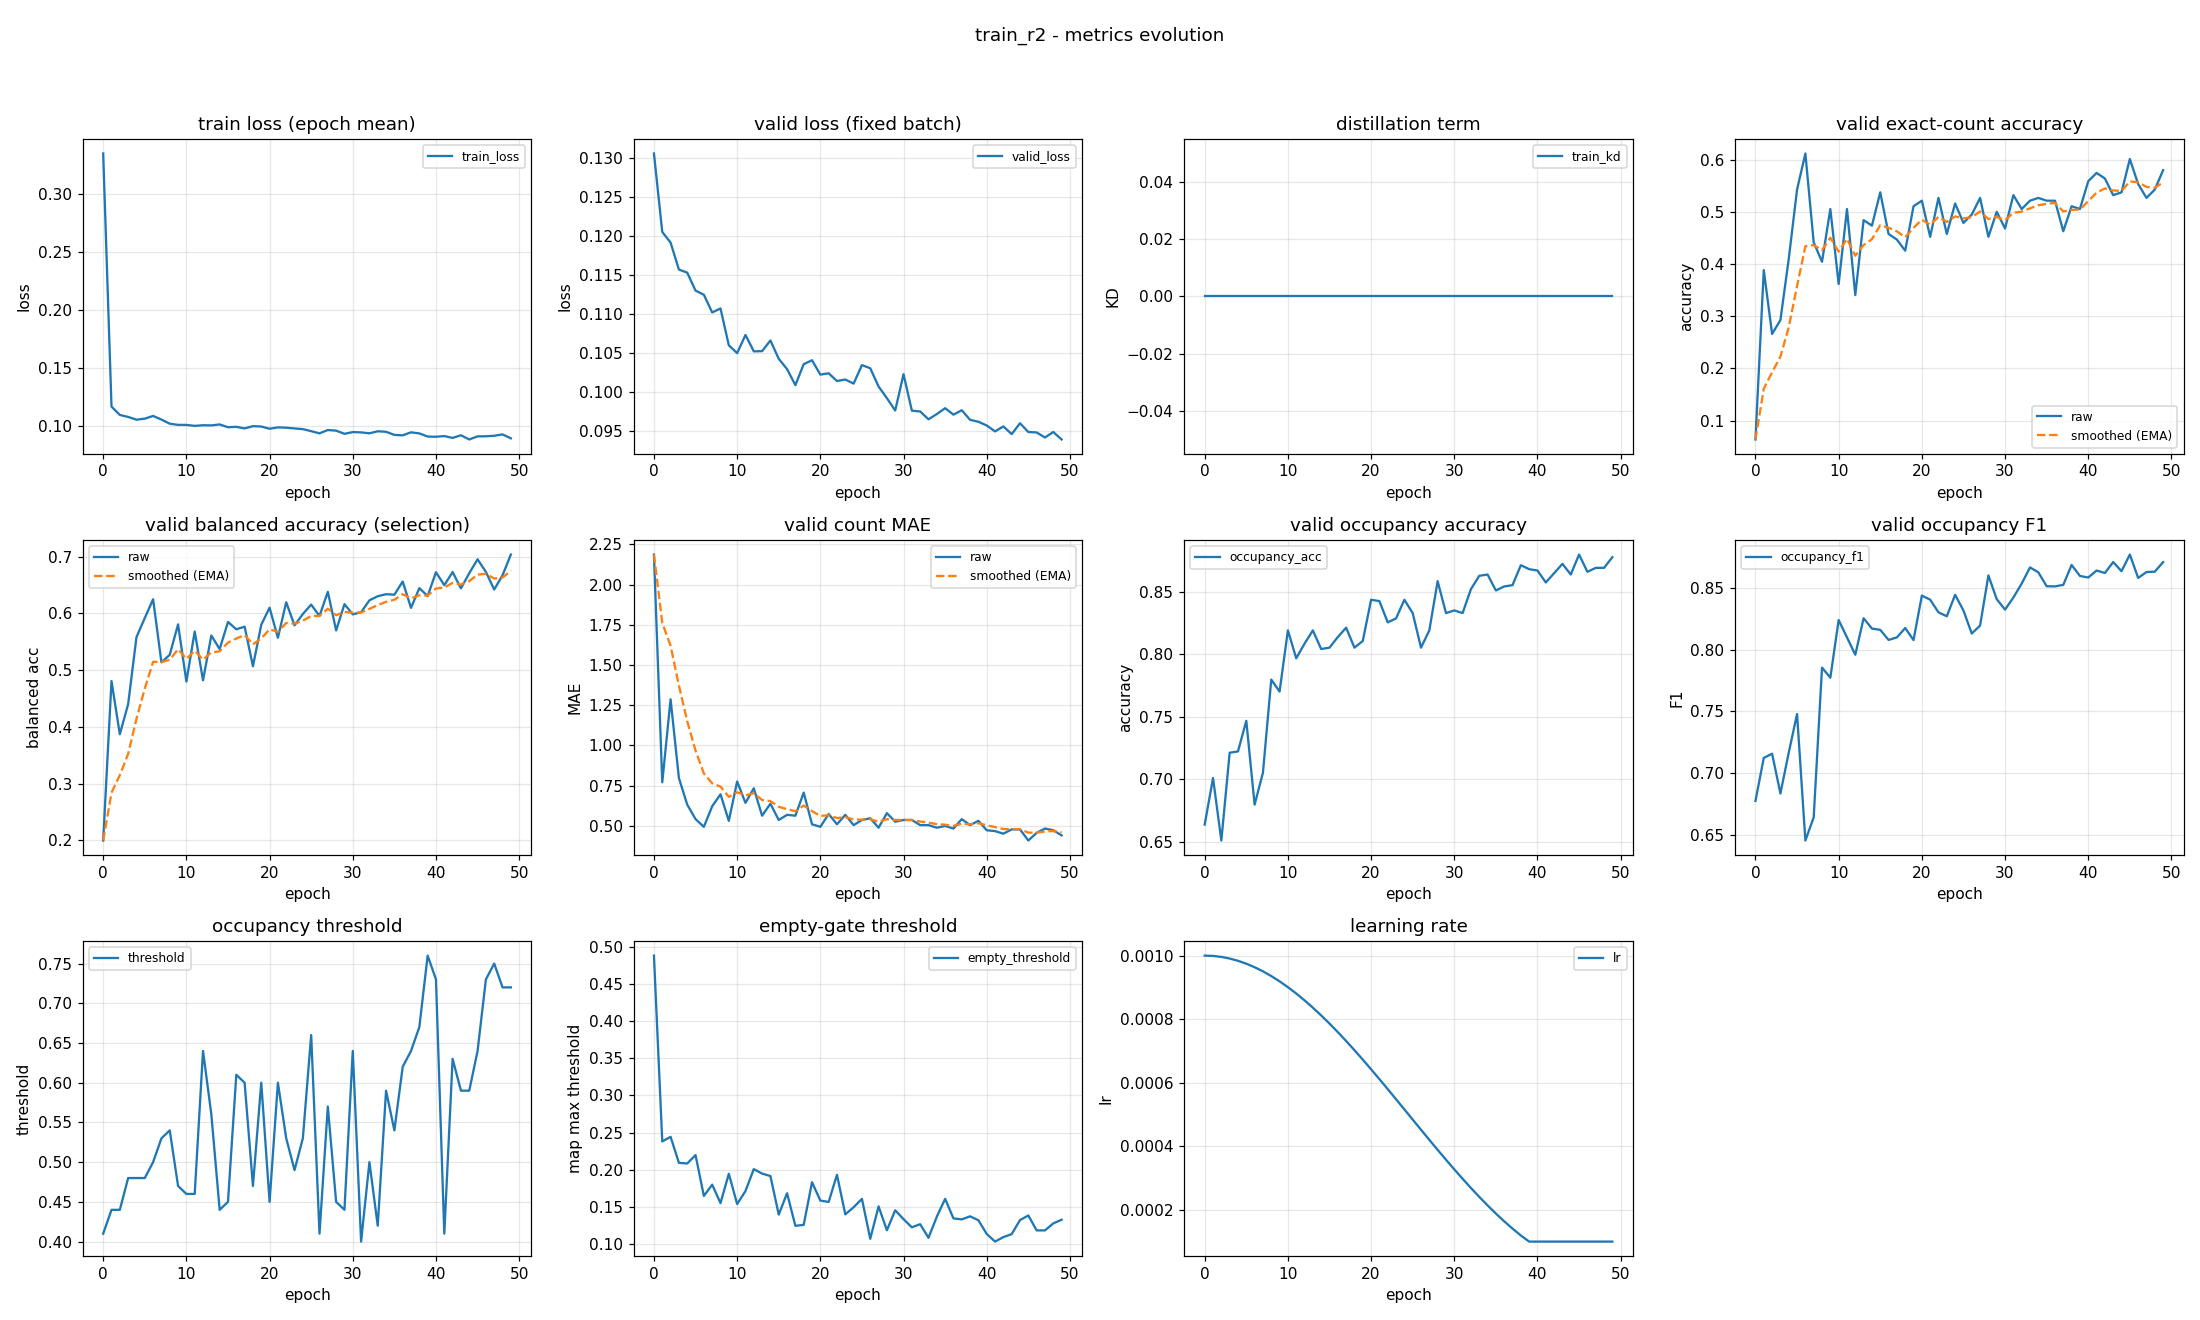

Values plotted in this chart, from the file beside it:
epoch, train_loss, valid_loss, train_kd, valid_accuracy, valid_accuracy_smoothed, valid_balanced_accuracy, valid_balanced_accuracy_smoothed, valid_mae, valid_mae_smoothed, valid_occupancy_accuracy, valid_occupancy_f1, valid_occupancy_threshold, valid_empty_threshold, learning_rate
0, 0.3351, 0.1306, 0.0, 0.06383, 0.06383, 0.1997, 0.1997, 2.186, 2.186, 0.6638, 0.6776, 0.41, 0.4879, 0.001
1, 0.1168, 0.1206, 0.0, 0.3883, 0.1612, 0.4808, 0.284, 0.7713, 1.762, 0.7011, 0.7124, 0.44, 0.2381, 0.000999
2, 0.1096, 0.1192, 0.0, 0.266, 0.1926, 0.387, 0.3149, 1.287, 1.619, 0.6511, 0.7158, 0.44, 0.2443, 0.0009959
3, 0.1079, 0.1157, 0.0, 0.2926, 0.2226, 0.44, 0.3525, 0.7979, 1.373, 0.7213, 0.6836, 0.48, 0.2093, 0.0009908
4, 0.1056, 0.1153, 0.0, 0.4096, 0.2787, 0.5581, 0.4142, 0.633, 1.151, 0.7223, 0.7166, 0.48, 0.2085, 0.0009836
5, 0.1064, 0.113, 0.0, 0.5426, 0.3578, 0.5918, 0.4675, 0.5426, 0.9684, 0.7468, 0.7479, 0.48, 0.2198, 0.0009745
6, 0.1088, 0.1125, 0.0, 0.6117, 0.434, 0.6249, 0.5147, 0.4947, 0.8263, 0.6798, 0.6455, 0.5, 0.1648, 0.0009635
7, 0.1057, 0.1102, 0.0, 0.4415, 0.4362, 0.5137, 0.5144, 0.6223, 0.7651, 0.7053, 0.6642, 0.53, 0.18, 0.0009505
8, 0.1021, 0.1107, 0.0, 0.4043, 0.4267, 0.527, 0.5182, 0.6968, 0.7446, 0.7798, 0.7855, 0.54, 0.1552, 0.0009357
9, 0.1011, 0.106, 0.0, 0.5053, 0.4503, 0.5806, 0.5369, 0.5319, 0.6808, 0.7702, 0.7773, 0.47, 0.1946, 0.000919
10, 0.1011, 0.105, 0.0, 0.3617, 0.4237, 0.4799, 0.5198, 0.7766, 0.7095, 0.8191, 0.824, 0.46, 0.1539, 0.0009007
11, 0.1002, 0.1073, 0.0, 0.5053, 0.4482, 0.568, 0.5343, 0.6436, 0.6898, 0.7968, 0.81, 0.46, 0.1714, 0.0008807
12, 0.1007, 0.1052, 0.0, 0.3404, 0.4159, 0.4821, 0.5186, 0.734, 0.703, 0.8085, 0.7959, 0.64, 0.2009, 0.0008592
13, 0.1006, 0.1052, 0.0, 0.484, 0.4363, 0.561, 0.5313, 0.5638, 0.6613, 0.8191, 0.8255, 0.56, 0.1949, 0.0008362
14, 0.1014, 0.1066, 0.0, 0.4734, 0.4474, 0.5371, 0.5331, 0.6383, 0.6544, 0.8043, 0.8171, 0.44, 0.1916, 0.0008117
15, 0.09905, 0.1043, 0.0, 0.5372, 0.4744, 0.5849, 0.5486, 0.5372, 0.6192, 0.8053, 0.8161, 0.45, 0.1397, 0.0007861
16, 0.09938, 0.1029, 0.0, 0.4574, 0.4693, 0.5719, 0.5556, 0.5691, 0.6042, 0.8138, 0.8079, 0.61, 0.1685, 0.0007592
17, 0.09803, 0.1009, 0.0, 0.4468, 0.4626, 0.5766, 0.5619, 0.5638, 0.5921, 0.8213, 0.81, 0.6, 0.1247, 0.0007313
18, 0.09998, 0.1036, 0.0, 0.4255, 0.4514, 0.5068, 0.5454, 0.7074, 0.6267, 0.8053, 0.8175, 0.47, 0.1259, 0.0007024
19, 0.09965, 0.1041, 0.0, 0.5106, 0.4692, 0.58, 0.5558, 0.5106, 0.5919, 0.8106, 0.8078, 0.6, 0.1833, 0.0006727
20, 0.09773, 0.1022, 0.0, 0.5213, 0.4848, 0.61, 0.572, 0.4947, 0.5627, 0.8436, 0.8438, 0.45, 0.1586, 0.0006423
21, 0.09891, 0.1024, 0.0, 0.4521, 0.475, 0.557, 0.5675, 0.5745, 0.5662, 0.8426, 0.8405, 0.6, 0.1568, 0.0006113
22, 0.09866, 0.1014, 0.0, 0.5266, 0.4905, 0.6196, 0.5831, 0.5106, 0.5496, 0.8255, 0.8302, 0.53, 0.1933, 0.0005798
23, 0.09799, 0.1016, 0.0, 0.4574, 0.4806, 0.5789, 0.5819, 0.5691, 0.5554, 0.8287, 0.8271, 0.49, 0.1401, 0.000548
24, 0.0974, 0.1011, 0.0, 0.516, 0.4912, 0.5989, 0.587, 0.5053, 0.5404, 0.8436, 0.8444, 0.53, 0.1497, 0.000516
25, 0.09566, 0.1035, 0.0, 0.4787, 0.4875, 0.6155, 0.5955, 0.5372, 0.5395, 0.833, 0.8317, 0.66, 0.1609, 0.000484
26, 0.09377, 0.103, 0.0, 0.4947, 0.4896, 0.5955, 0.5955, 0.5479, 0.542, 0.8053, 0.8131, 0.41, 0.1072, 0.000452
27, 0.09663, 0.1007, 0.0, 0.5266, 0.5007, 0.638, 0.6083, 0.4894, 0.5262, 0.8191, 0.8195, 0.57, 0.1508, 0.0004202
28, 0.09612, 0.09922, 0.0, 0.4521, 0.4861, 0.5699, 0.5968, 0.5798, 0.5423, 0.8585, 0.8601, 0.45, 0.1187, 0.0003887
29, 0.09337, 0.09763, 0.0, 0.5, 0.4903, 0.6163, 0.6026, 0.5266, 0.5376, 0.833, 0.8409, 0.44, 0.1455, 0.0003577
30, 0.09487, 0.1023, 0.0, 0.4681, 0.4836, 0.5983, 0.6013, 0.5372, 0.5375, 0.8351, 0.8324, 0.64, 0.1336, 0.0003273
31, 0.0946, 0.09761, 0.0, 0.5319, 0.4981, 0.602, 0.6015, 0.5372, 0.5374, 0.833, 0.8422, 0.4, 0.1227, 0.0002976
32, 0.09381, 0.09751, 0.0, 0.5053, 0.5003, 0.623, 0.608, 0.5053, 0.5278, 0.8521, 0.8535, 0.5, 0.1269, 0.0002687
33, 0.09556, 0.0965, 0.0, 0.5213, 0.5066, 0.6302, 0.6147, 0.5053, 0.521, 0.8628, 0.8666, 0.42, 0.1086, 0.0002408
34, 0.09511, 0.09717, 0.0, 0.5266, 0.5126, 0.6338, 0.6204, 0.4894, 0.5115, 0.8638, 0.8627, 0.59, 0.1369, 0.0002139
35, 0.09245, 0.09793, 0.0, 0.5213, 0.5152, 0.6329, 0.6241, 0.5, 0.5081, 0.8511, 0.8514, 0.54, 0.1609, 0.0001883
36, 0.09205, 0.0971, 0.0, 0.5213, 0.517, 0.6561, 0.6337, 0.484, 0.5009, 0.8543, 0.8512, 0.62, 0.1346, 0.0001638
37, 0.09467, 0.09767, 0.0, 0.4628, 0.5007, 0.6097, 0.6265, 0.5426, 0.5134, 0.8553, 0.8525, 0.64, 0.1333, 0.0001408
38, 0.09372, 0.09643, 0.0, 0.5106, 0.5037, 0.6445, 0.6319, 0.5053, 0.511, 0.8713, 0.8686, 0.67, 0.1374, 0.0001193
39, 0.09103, 0.09618, 0.0, 0.5053, 0.5042, 0.6305, 0.6315, 0.5319, 0.5172, 0.8681, 0.8597, 0.76, 0.1321, 0.0001
40, 0.09082, 0.09571, 0.0, 0.5585, 0.5205, 0.6725, 0.6438, 0.4734, 0.5041, 0.867, 0.8584, 0.73, 0.1137, 0.0001
41, 0.09143, 0.09495, 0.0, 0.5745, 0.5367, 0.6498, 0.6456, 0.4681, 0.4933, 0.8574, 0.8641, 0.41, 0.1035, 0.0001
42, 0.08983, 0.09559, 0.0, 0.5638, 0.5448, 0.6728, 0.6538, 0.4521, 0.4809, 0.8649, 0.8621, 0.63, 0.1095, 0.0001
43, 0.09213, 0.0946, 0.0, 0.5319, 0.541, 0.6441, 0.6509, 0.4787, 0.4803, 0.8723, 0.871, 0.59, 0.1135, 0.0001
44, 0.08849, 0.09599, 0.0, 0.5372, 0.5398, 0.6708, 0.6568, 0.4787, 0.4798, 0.8638, 0.8635, 0.59, 0.1324, 0.0001
45, 0.09118, 0.09487, 0.0, 0.6011, 0.5582, 0.6953, 0.6684, 0.4096, 0.4587, 0.8798, 0.877, 0.64, 0.1386, 0.0001
46, 0.09124, 0.09481, 0.0, 0.5532, 0.5567, 0.6731, 0.6698, 0.4574, 0.4584, 0.866, 0.8581, 0.73, 0.1185, 0.0001
47, 0.09168, 0.09417, 0.0, 0.5266, 0.5477, 0.642, 0.6615, 0.484, 0.4661, 0.8691, 0.8629, 0.75, 0.1185, 0.0001
48, 0.09285, 0.09487, 0.0, 0.5426, 0.5461, 0.6671, 0.6632, 0.4734, 0.4683, 0.8691, 0.8632, 0.72, 0.1279, 0.0001
49, 0.08948, 0.09391, 0.0, 0.5798, 0.5562, 0.7037, 0.6753, 0.4415, 0.4602, 0.8777, 0.8709, 0.72, 0.1329, 0.0001
